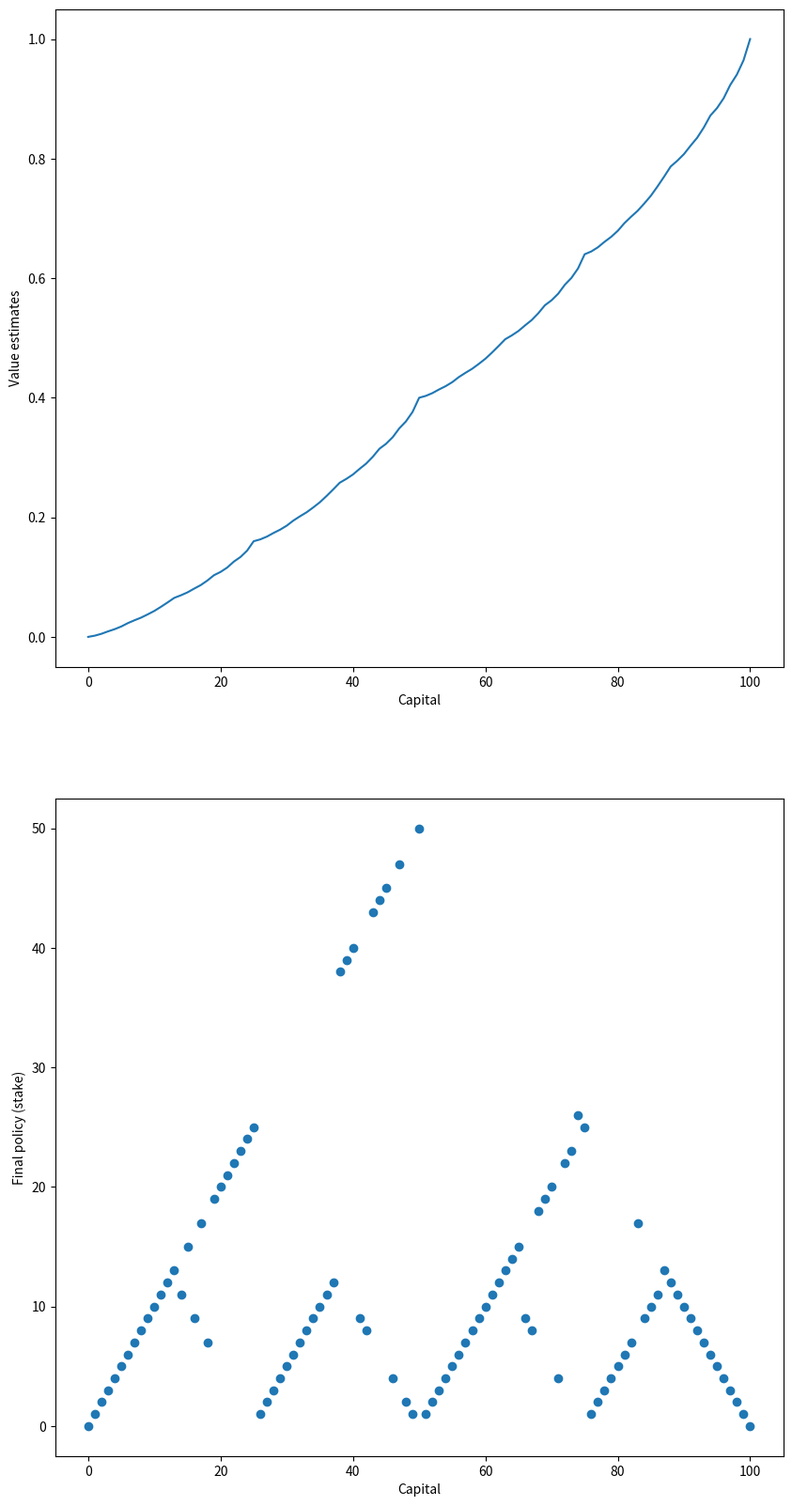

Python code for this plot: (Note: this script raises an exception after producing the figure.)
#######################################################################
# Copyright (C)                                                       #
# 2016-2018 Shangtong Zhang(zhangshangtong.cpp@gmail.com)             #
# 2016 Kenta Shimada(hyperkentakun@gmail.com)                         #
# Permission given to modify the code as long as you keep this        #
# declaration at the top                                              #
#######################################################################

import numpy as np
import matplotlib
matplotlib.use('Agg')
import matplotlib.pyplot as plt
import logging

matplotlib.use('Agg')

logger = logging.getLogger()
logger.setLevel(logging.INFO)
file_handler = logging.FileHandler('logs.log')
file_handler.setLevel(logging.DEBUG)
# formatter = logging.Formatter('%(asctime)s | %(levelname)s | %(message)s')
# file_handler.setFormatter(formatter)
logger.addHandler(file_handler)
with open('logs.log', 'w'):
    pass

# goal
GOAL = 100

# 能达到目标的概率是多少呢???如果是永久的玩，没有100的限制，因为概率是0.4，长久下去必破产，
# 如果达到100就算赢，还是有一定概率完成目标的，如果本金<50，赢的概率不会超过50%，
# 不是，从状态价值函数来看，要到大概60多的时候，才会到50%,状态价值函数值随着拥有金币数增加而增加的，但不是线性的
# 价值函数纵坐标0-1其实就是达到目的的概率,总的来讲，这次赌博如果是只按赢钱数目来计算，期望必然是亏钱的，
# 而如果按达到100来和另外的人对赌，则本钱要60多才有超过50%的概率赢
# 如果按到100作为目标，则赌的次数越少越有利，本钱50，则达到目标的概率是40%,
# 本钱40，则最少要赌两次，那么第一次应该是赌10?????赢了到50，再赌一次就有望达到目的，输了最多输10
#
# all states, including state 0 and state 100
STATES = np.arange(GOAL + 1)

# probability of head
HEAD_PROB = 0.4

def figure_4_3():
    # state value
    state_value = np.zeros(GOAL + 1)
    state_value[GOAL] = 1.0

    # value iteration
    while True:
        delta = 0.0
        for state in STATES[1:GOAL]:
            # get possilbe actions for current state
            actions = np.arange(min(state, GOAL - state) + 1)# 当state==99,最多再下注1,所有动作就是1-min(拥有的金币,goal-拥有的金币)
            action_returns = []
            for action in actions:
                # 这里已经是算的期望了，是动作以后新状态的期望
                action_returns.append(
                    HEAD_PROB * state_value[state + action] + (1 - HEAD_PROB) * state_value[state - action])
            new_value = np.max(action_returns)# 求使期望最大的动作价值
            delta += np.abs(state_value[state] - new_value)
            # update state value
            state_value[state] = new_value
        if delta < 1e-9:
            file_handler = logging.FileHandler('state_value.log')
            logger.info("state_value:%s", state_value)
            break

    # compute the optimal policy
    policy = np.zeros(GOAL + 1)
    for state in STATES[1:GOAL]:
        # actions = np.arange(min(state, GOAL - state) + 1)
        actions = np.arange(1, min(state, GOAL - state) + 1)# 可以改为最少下注1，不然必输啊，可以加快下进度,
        # 而且有时候0的回报也是最大的之一, 而取0，肯定是无用的...，为啥回报还会是最大的之一????
        action_returns = []
        # 对于gridworld,value值固定后，策略就按四个方向分支格子的状态，找到最大价值的状态前进就可以了，因为只要选择，就可以确定达到那个状态
        # 而这里还要继续计算各个分支的期望,因为就算选择了某个action,达到某个状态也是概率，还有概率到别的状态，所以这里要计算期望
        # 这个action_returns就是动作价值函数,在某个状态下做了某个动作的期望回报,由于期望是一直迭代期望到最后结果的，实际上包含了对未来结果的全部影响
        for action in actions:
            action_returns.append(
                HEAD_PROB * state_value[state + action] + (1 - HEAD_PROB) * state_value[state - action])

        # due to tie, can't reproduce the optimal policy in book
        # 因为平局的原因，得不到书中的结果, 是吗?????
        policy[state] = actions[np.argmax(action_returns)]
        # 以下0的期望回报==2的期望回报
        # state:3 action_returns:[0.009225471067568635, 0.008262499101238737, 0.008193534444676069, 0.009225471067568635] policy:0.0 actions:[0 1 2 3]
        logger.info("state:%s action_returns:%s actions:%s", state, action_returns, actions)
        logger.info("state:%s policy:%s", state, policy[state])
        # round to resemble the figure in the book, see
        # https://github.com/ShangtongZhang/reinforcement-learning-an-introduction/issues/83
        # numpy之np.round()取整不得不填的坑https://blog.csdn.net/m0_49475842/article/details/108867547
        # policy[state] = actions[np.argmax(np.round(action_returns[1:], 5))]

    plt.figure(figsize=(10, 20))

    plt.subplot(2, 1, 1)
    plt.plot(state_value)
    plt.xlabel('Capital')
    plt.ylabel('Value estimates')

    plt.subplot(2, 1, 2)
    plt.scatter(STATES, policy)
    plt.xlabel('Capital')
    plt.ylabel('Final policy (stake)')

    plt.savefig('../images/figure_4_3.png')
    plt.close()

if __name__ == '__main__':
    figure_4_3()
